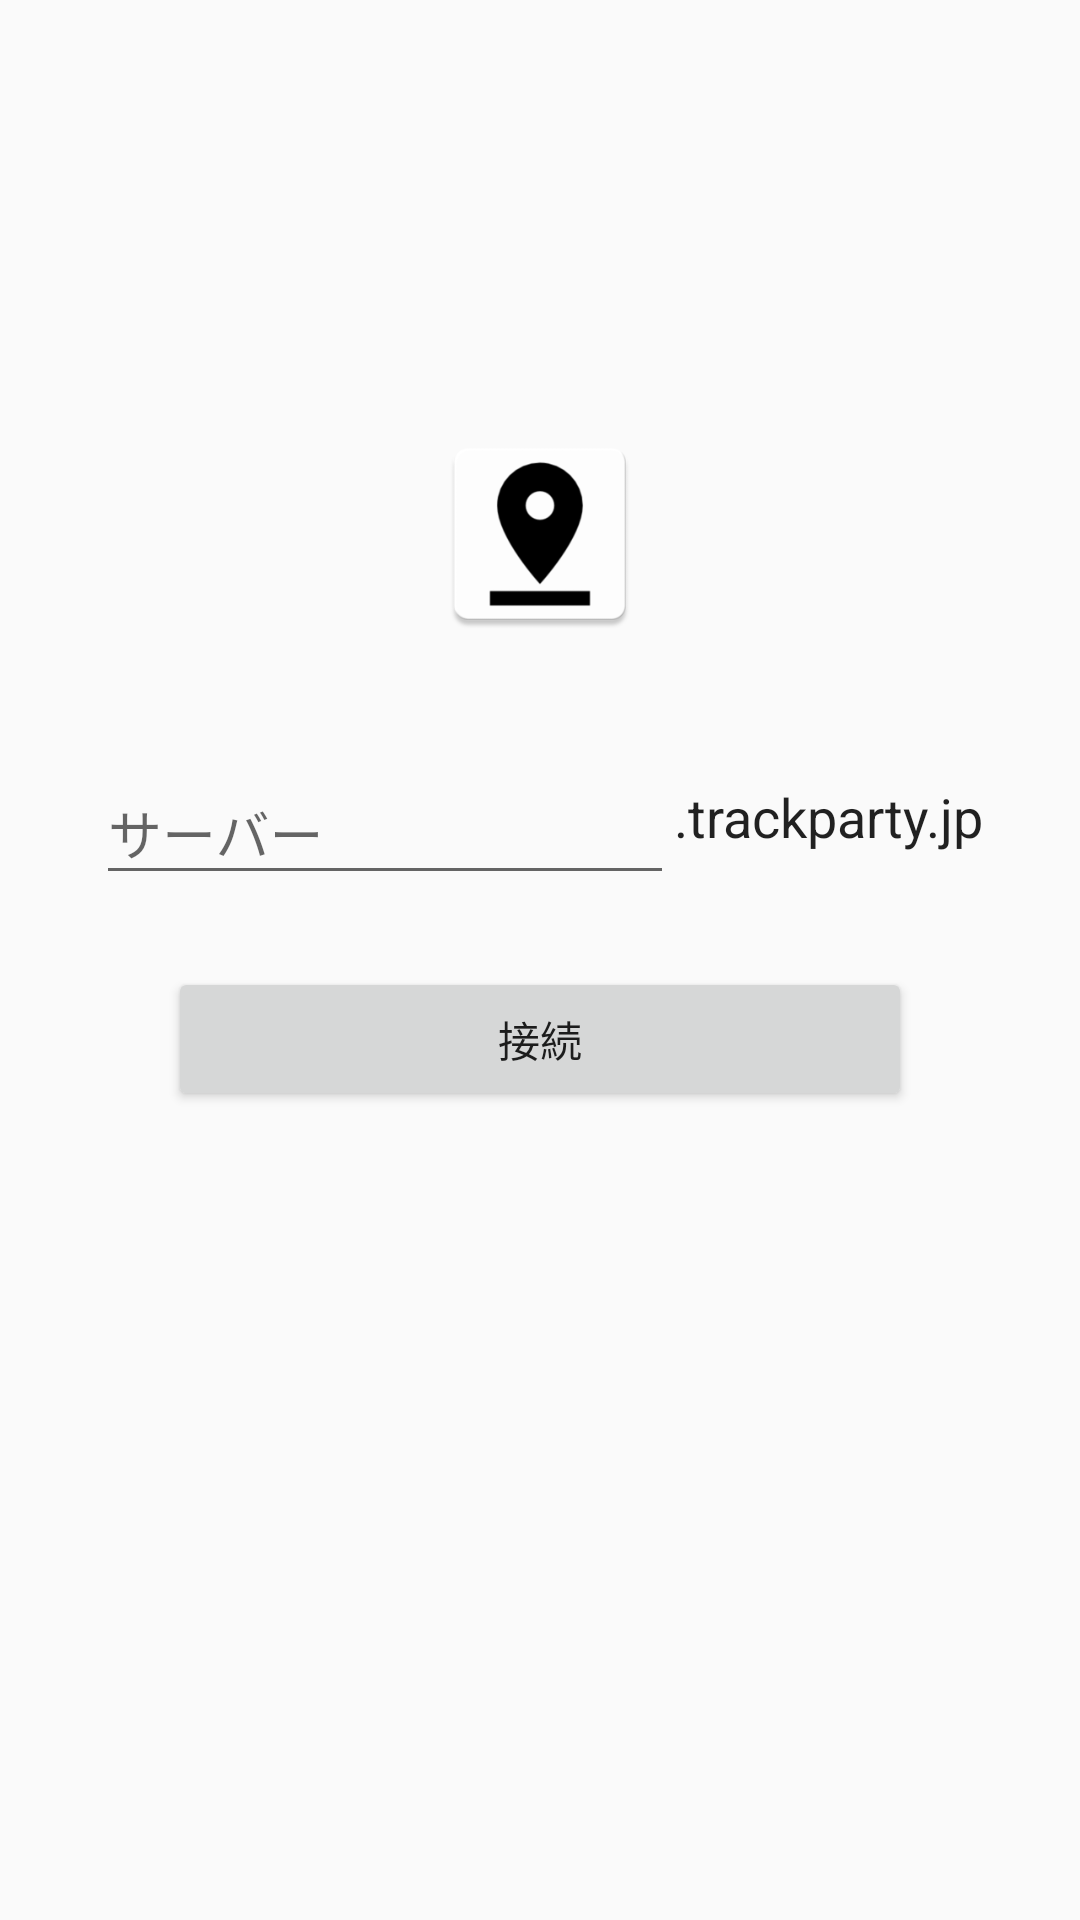

Android layout source for this screen:
<!-- AndroidManifest.xml: application theme Theme.Trackparty -->
<!-- res/layout/activity_server_config.xml -->
<?xml version="1.0" encoding="utf-8"?>
<FrameLayout xmlns:android="http://schemas.android.com/apk/res/android"
    android:layout_width="match_parent"
    android:layout_height="match_parent">
    <LinearLayout
        android:orientation="vertical"
        android:layout_width="match_parent"
        android:layout_height="wrap_content"
        android:minHeight="420dp"
        android:layout_gravity="center"
        android:gravity="center_horizontal"
        android:padding="32dp">


        <ImageView
            android:layout_width="72dp"
            android:layout_height="72dp"
            android:src="@drawable/ic_onesignal_large_icon_default"
            android:layout_marginBottom="32dp"/>

        <LinearLayout
            android:layout_width="match_parent"
            android:layout_height="wrap_content"
            android:orientation="horizontal"
            android:gravity="center_vertical">

            <android.support.design.widget.TextInputLayout
                android:id="@+id/editor_server_config_container"
                android:layout_width="0px"
                android:layout_height="wrap_content"
                android:layout_weight="1">
                <android.support.design.widget.TextInputEditText
                    android:id="@+id/editor_hostname"
                    android:layout_width="match_parent"
                    android:layout_height="wrap_content"
                    android:hint="サーバー"/>
            </android.support.design.widget.TextInputLayout>

            <TextView
                android:id="@+id/txt_hostname_postfix"
                android:layout_width="wrap_content"
                android:layout_height="wrap_content"
                android:text=".trackparty.jp"
                android:textAppearance="@style/TextAppearance.Trackparty.Body1"/>
        </LinearLayout>

        <Button
            android:id="@+id/btn_next"
            android:layout_width="match_parent"
            android:layout_height="wrap_content"
            android:layout_margin="24dp"
            android:text="接続"/>

    </LinearLayout>
</FrameLayout>
<!-- resources referenced by this layout -->
<resources>
  <!-- drawable ic_onesignal_large_icon_default: png bitmap (drawable-xxxhdpi, 5295 bytes) -->
  <style name="TextAppearance.Trackparty.Body1" parent="TextAppearance.AppCompat.Body1">
          <item name="android:textSize">18sp</item>
      </style>
  <style name="Theme.Trackparty" parent="Theme.AppCompat.Light.NoActionBar">
          
          <item name="colorPrimary">@color/colorPrimary</item>
          <item name="colorPrimaryDark">@color/colorPrimaryDark</item>
          <item name="colorAccent">@color/colorAccent</item>
  
          <item name="windowActionModeOverlay">true</item>
          <item name="android:windowTranslucentStatus">true</item>
      </style>
  <color name="colorPrimary">#007aff</color>
  <color name="colorPrimaryDark">#004999</color>
  <color name="colorAccent">@color/colorPrimary</color>
</resources>
